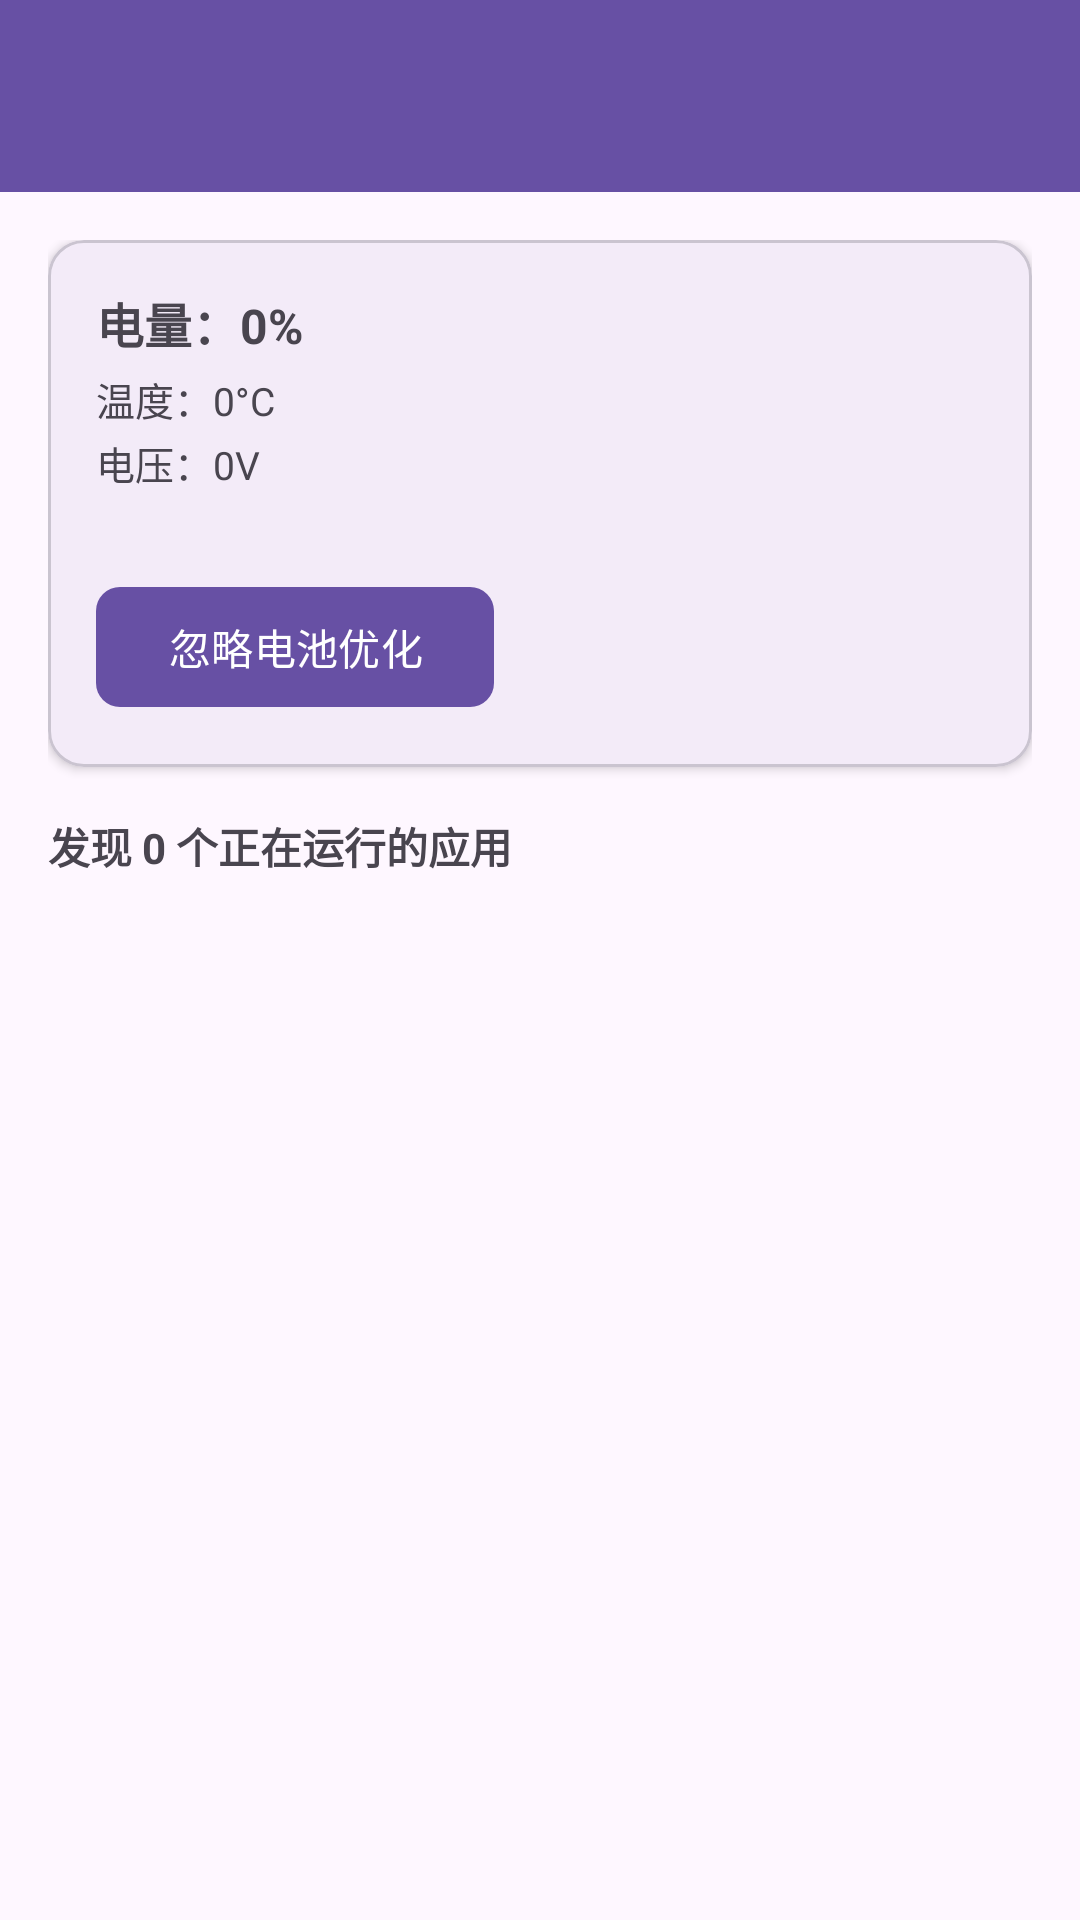

Layout XML and referenced resources for this Android screen:
<!-- AndroidManifest.xml: application theme Theme.MianSecurity -->
<!-- res/layout/activity_battery.xml -->
<?xml version="1.0" encoding="utf-8"?>
<LinearLayout xmlns:android="http://schemas.android.com/apk/res/android"
    xmlns:app="http://schemas.android.com/apk/res-auto"
    android:layout_width="match_parent"
    android:layout_height="match_parent"
    android:orientation="vertical">

    <com.google.android.material.appbar.MaterialToolbar
        android:id="@+id/toolbar"
        android:layout_width="match_parent"
        android:layout_height="?attr/actionBarSize"
        android:background="?attr/colorPrimary"
        app:titleTextColor="@android:color/white"
        app:navigationIconTint="@android:color/white" />

    <androidx.core.widget.NestedScrollView
        android:layout_width="match_parent"
        android:layout_height="match_parent"
        android:fillViewport="true">

        <LinearLayout
            android:layout_width="match_parent"
            android:layout_height="wrap_content"
            android:orientation="vertical"
            android:padding="16dp">

            <com.google.android.material.card.MaterialCardView
                android:layout_width="match_parent"
                android:layout_height="wrap_content"
                android:layout_marginBottom="16dp"
                app:cardCornerRadius="12dp"
                app:cardElevation="2dp">

                <LinearLayout
                    android:layout_width="match_parent"
                    android:layout_height="wrap_content"
                    android:orientation="vertical"
                    android:padding="16dp">

                    <TextView
                        android:id="@+id/tv_battery_level"
                        android:layout_width="match_parent"
                        android:layout_height="wrap_content"
                        android:text="电量：0%"
                        android:textSize="16sp"
                        android:textStyle="bold" />

                    <TextView
                        android:id="@+id/tv_battery_temp"
                        android:layout_width="match_parent"
                        android:layout_height="wrap_content"
                        android:text="温度：0°C"
                        android:textSize="13sp"
                        android:layout_marginTop="4dp" />

                    <TextView
                        android:id="@+id/tv_battery_voltage"
                        android:layout_width="match_parent"
                        android:layout_height="wrap_content"
                        android:text="电压：0V"
                        android:textSize="13sp"
                        android:layout_marginTop="2dp" />

                    <TextView
                        android:id="@+id/tv_battery_optimization"
                        android:layout_width="match_parent"
                        android:layout_height="wrap_content"
                        android:text=""
                        android:textSize="13sp"
                        android:layout_marginTop="2dp" />

                    <com.google.android.material.button.MaterialButton
                        android:id="@+id/btn_ignore_optimization"
                        android:layout_width="wrap_content"
                        android:layout_height="wrap_content"
                        android:text="忽略电池优化"
                        android:layout_marginTop="8dp"
                        app:cornerRadius="8dp" />
                </LinearLayout>
            </com.google.android.material.card.MaterialCardView>

            <TextView
                android:id="@+id/tv_summary"
                android:layout_width="match_parent"
                android:layout_height="wrap_content"
                android:text="发现 0 个正在运行的应用"
                android:textSize="14sp"
                android:textStyle="bold"
                android:layout_marginBottom="8dp" />

            <FrameLayout
                android:layout_width="match_parent"
                android:layout_height="wrap_content">

                <androidx.recyclerview.widget.RecyclerView
                    android:id="@+id/recycler_view"
                    android:layout_width="match_parent"
                    android:layout_height="wrap_content"
                    android:nestedScrollingEnabled="false"
                    android:clipToPadding="false"
                    android:paddingBottom="8dp" />

                <ProgressBar
                    android:id="@+id/progress_bar"
                    android:layout_width="wrap_content"
                    android:layout_height="wrap_content"
                    android:layout_gravity="center"
                    android:visibility="gone" />
            </FrameLayout>

        </LinearLayout>
    </androidx.core.widget.NestedScrollView>
</LinearLayout>
<!-- resources referenced by this layout -->
<resources>
  <style name="Theme.MianSecurity" parent="Theme.Material3.DayNight.NoActionBar">
          <item name="colorPrimary">@color/primary</item>
          <item name="colorPrimaryVariant">@color/primary_dark</item>
          <item name="colorOnPrimary">@color/white</item>
          <item name="colorSecondary">@color/accent</item>
          <item name="colorSecondaryVariant">@color/accent</item>
          <item name="colorOnSecondary">@color/black</item>
          <item name="android:statusBarColor">?attr/colorPrimary</item>
          <item name="android:navigationBarColor">@android:color/transparent</item>
          <item name="android:windowLightStatusBar">false</item>
      </style>
  <color name="primary">#00BFA5</color>
  <color name="primary_dark">#00897B</color>
  <color name="white">#FFFFFF</color>
  <color name="accent">#00E5FF</color>
  <color name="black">#000000</color>
</resources>
